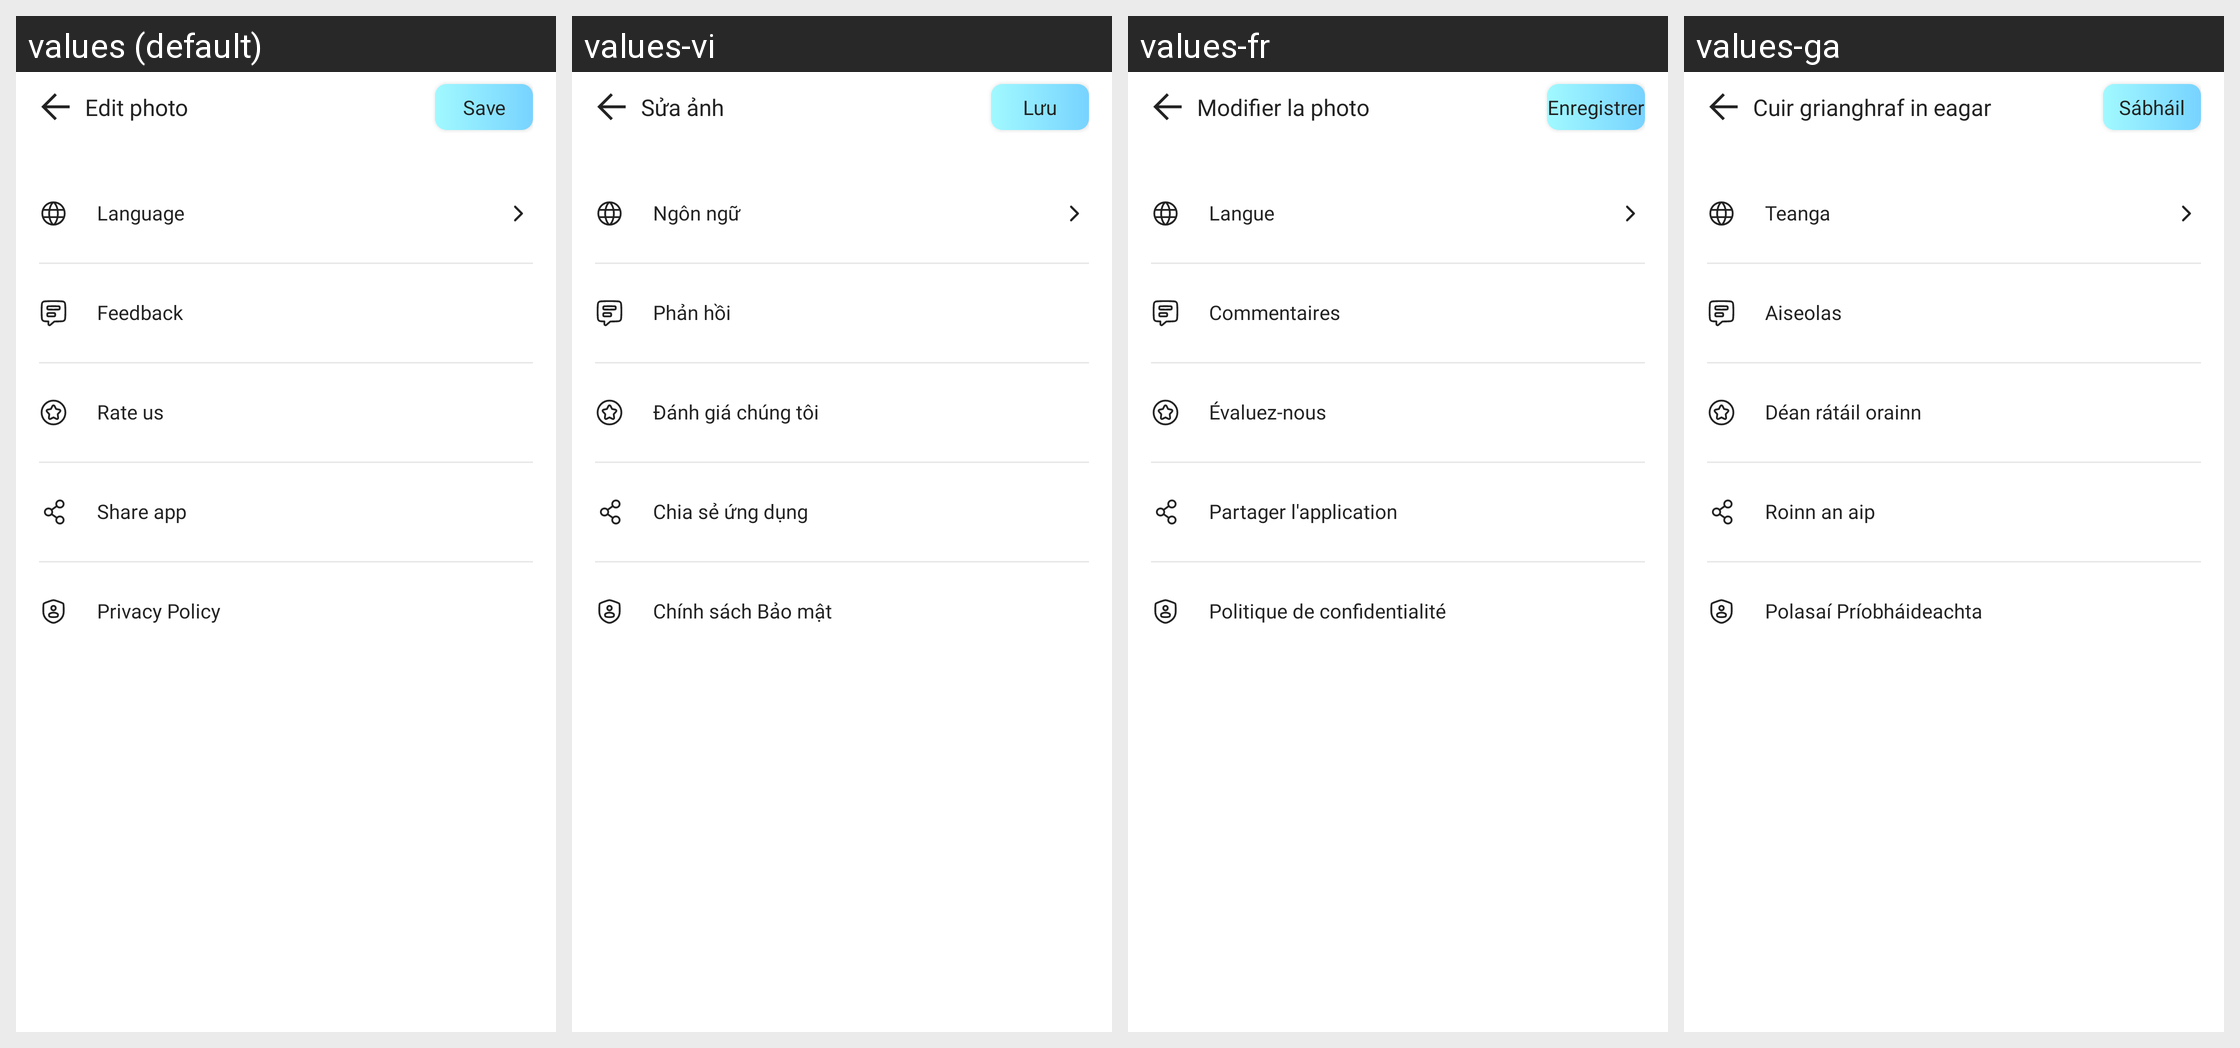

Locale-by-locale string values for the Android screen shown in this grid:
Android screen res/layout/fragment_settings.xml rendered under 4 locales, left to right: values (default), values-vi, values-fr, values-ga. Device: Nexus 5 (rendered at 1080×1920; each locale shown at half size, 540×960, under a caption strip naming it); theme Theme.MinSap.
Other locales in the repository, not shown: values-ar-rTN, values-bn, values-da-rDK, values-de-rDE, values-en-rUS, values-es, values-hi, values-in, values-it-rIT, values-ja, values-ko, values-mr, values-nl-rNL, values-pl, values-pt-rBR, values-pt-rPT, values-ru, values-ta, values-te, values-th, values-tr-rTR, values-zh, values-zu.
Strings drawn on this screen, with the default value and each locale's value (text and hints the layout hard-codes, and strings that could not be matched under every locale, appear in the picture but are not listed):

setting_language
  values: Language
  values-vi: Ngôn ngữ
  values-fr: Langue
  values-ga: Teanga

setting_feedback
  values: Feedback
  values-vi: Phản hồi
  values-fr: Commentaires
  values-ga: Aiseolas

rate_us
  values: Rate us
  values-vi: Đánh giá chúng tôi
  values-fr: Évaluez-nous
  values-ga: Déan rátáil orainn

setting_share_app
  values: Share app
  values-vi: Chia sẻ ứng dụng
  values-fr: Partager l'application
  values-ga: Roinn an aip

setting_privacy_policy
  values: Privacy Policy
  values-vi: Chính sách Bảo mật
  values-fr: Politique de confidentialité
  values-ga: Polasaí Príobháideachta

edit_photo
  values: Edit photo
  values-vi: Sửa ảnh
  values-fr: Modifier la photo
  values-ga: Cuir grianghraf in eagar

save
  values: Save
  values-vi: Lưu
  values-fr: Enregistrer
  values-ga: Sábháil
